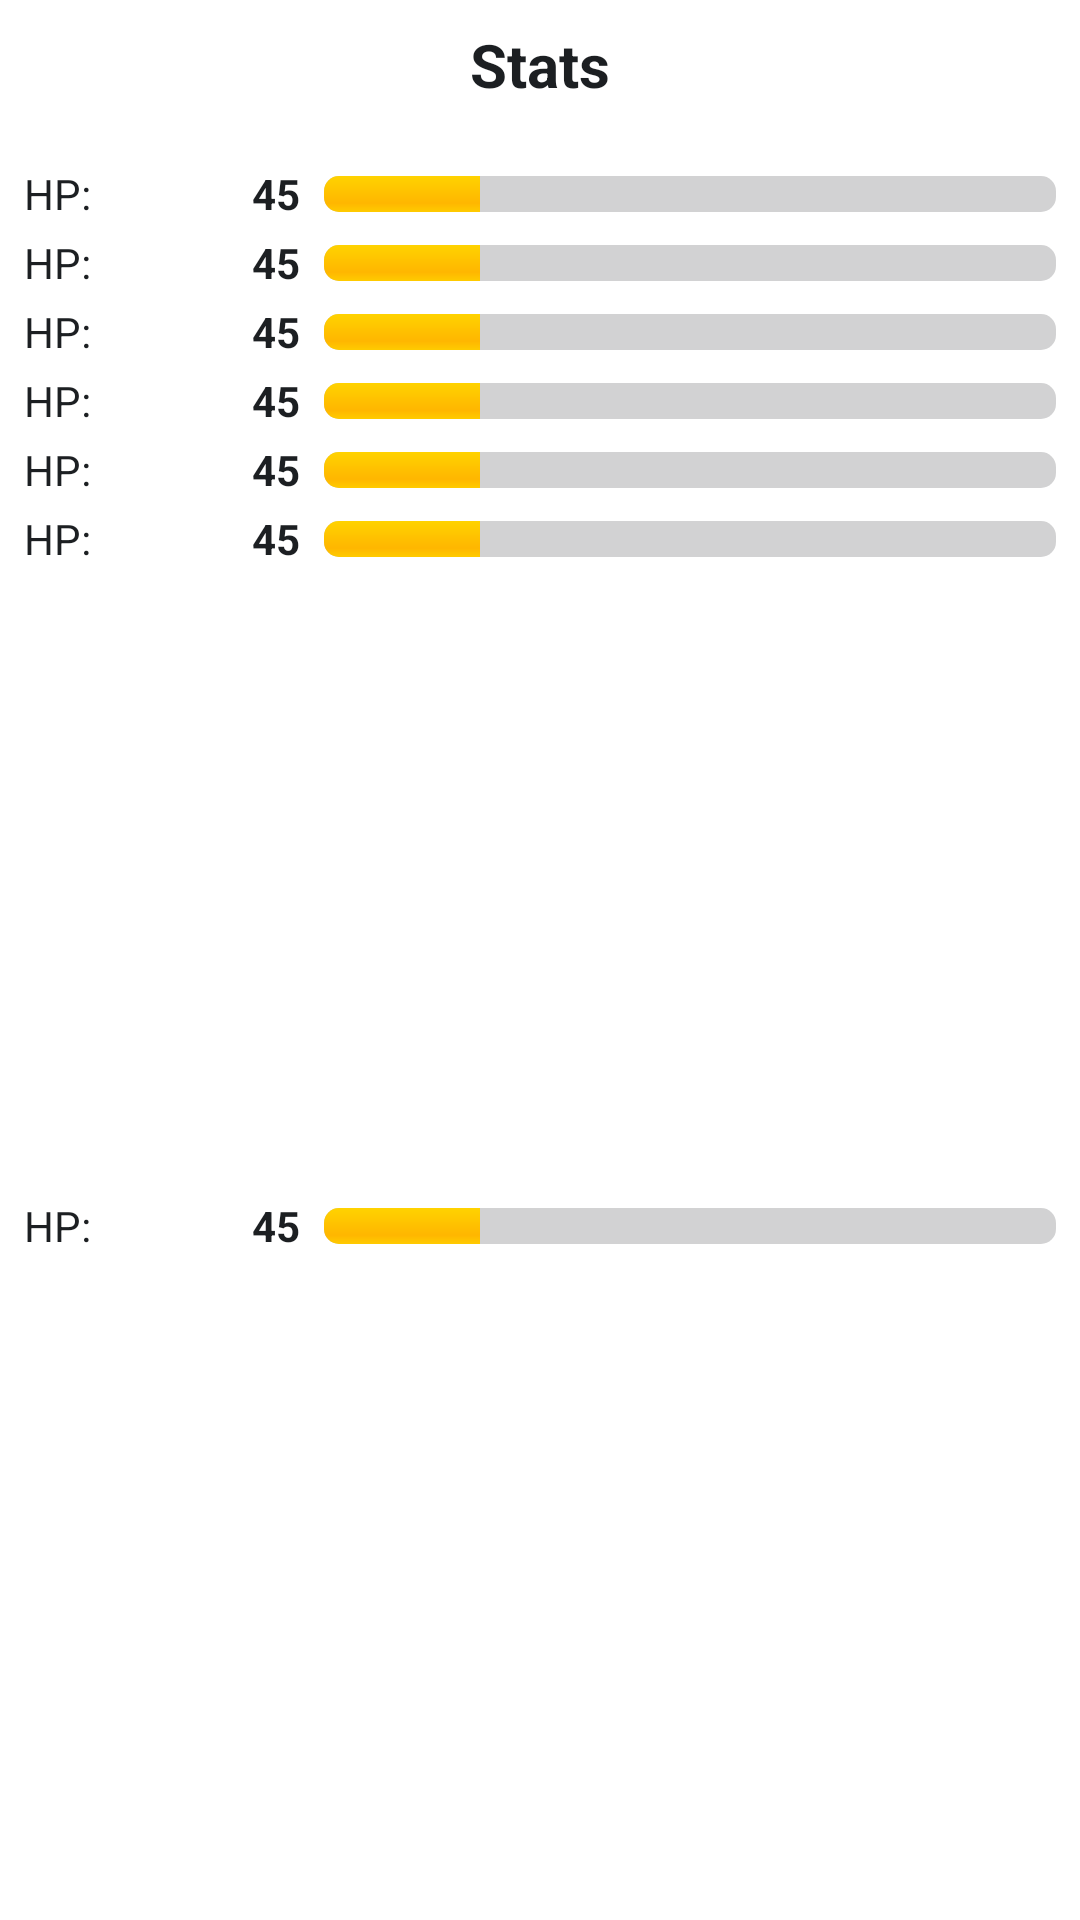

Produce the Android XML layout that renders to this screen, including the resource entries it uses.
<!-- AndroidManifest.xml: application theme Theme.PokemonsApp -->
<!-- res/layout/container_stats.xml -->
<?xml version="1.0" encoding="utf-8"?>
<androidx.constraintlayout.widget.ConstraintLayout xmlns:android="http://schemas.android.com/apk/res/android"
    xmlns:app="http://schemas.android.com/apk/res-auto"
    android:layout_width="match_parent"
    android:layout_height="wrap_content"
    android:background="@drawable/recycler_item_bckg">

    <TextView
        android:id="@+id/stat_title"
        android:layout_width="match_parent"
        android:layout_height="wrap_content"
        android:layout_marginStart="32dp"
        android:layout_marginTop="8dp"
        android:layout_marginEnd="32dp"
        android:text="@string/stats"
        android:textAlignment="center"
        android:textAppearance="@style/Headline2DarkCenter"
        app:layout_constraintEnd_toEndOf="parent"
        app:layout_constraintStart_toStartOf="parent"
        app:layout_constraintTop_toTopOf="parent" />


    <include
        android:id="@+id/hp_bar"
        layout="@layout/stat_bar"
        android:layout_width="match_parent"
        android:layout_height="wrap_content"
        android:layout_marginTop="16dp"
        app:layout_constraintEnd_toEndOf="parent"
        app:layout_constraintStart_toStartOf="parent"
        app:layout_constraintTop_toBottomOf="@+id/stat_title" />

    <include
        android:id="@+id/at_bar"
        layout="@layout/stat_bar"
        android:layout_width="match_parent"
        android:layout_height="wrap_content"
        app:layout_constraintEnd_toEndOf="parent"
        app:layout_constraintStart_toStartOf="parent"
        app:layout_constraintTop_toBottomOf="@+id/hp_bar" />

    <include
        android:id="@+id/def_bar"
        layout="@layout/stat_bar"
        android:layout_width="match_parent"
        android:layout_height="wrap_content"
        app:layout_constraintEnd_toEndOf="parent"
        app:layout_constraintStart_toStartOf="parent"
        app:layout_constraintTop_toBottomOf="@+id/at_bar" />

    <include
        android:id="@+id/spa_bar"
        layout="@layout/stat_bar"
        android:layout_width="match_parent"
        android:layout_height="wrap_content"
        app:layout_constraintEnd_toEndOf="parent"
        app:layout_constraintStart_toStartOf="parent"
        app:layout_constraintTop_toBottomOf="@+id/def_bar" />

    <include
        android:id="@+id/spd_bar"
        layout="@layout/stat_bar"
        android:layout_width="match_parent"
        android:layout_height="wrap_content"
        app:layout_constraintEnd_toEndOf="parent"
        app:layout_constraintStart_toStartOf="parent"
        app:layout_constraintTop_toBottomOf="@+id/spa_bar" />

    <include
        android:id="@+id/speed_bar"
        layout="@layout/stat_bar"
        android:layout_width="match_parent"
        android:layout_height="wrap_content"
        app:layout_constraintEnd_toEndOf="parent"
        app:layout_constraintStart_toStartOf="parent"
        app:layout_constraintTop_toBottomOf="@+id/spd_bar" />

    <include
        android:id="@+id/total_bar"
        layout="@layout/stat_bar"
        android:layout_width="match_parent"
        android:layout_height="wrap_content"
        android:layout_marginBottom="16dp"
        app:layout_constraintBottom_toBottomOf="parent"
        app:layout_constraintEnd_toEndOf="parent"
        app:layout_constraintStart_toStartOf="parent"
        app:layout_constraintTop_toBottomOf="@+id/speed_bar" />

</androidx.constraintlayout.widget.ConstraintLayout>
<!-- res/layout/stat_bar.xml (included above) -->
<?xml version="1.0" encoding="utf-8"?>
<androidx.constraintlayout.widget.ConstraintLayout xmlns:android="http://schemas.android.com/apk/res/android"
    xmlns:app="http://schemas.android.com/apk/res-auto"
    android:layout_width="match_parent"
    android:layout_height="wrap_content">

    <TextView
        android:id="@+id/title_stat"
        android:layout_width="wrap_content"
        android:layout_height="wrap_content"
        android:layout_marginStart="8dp"
        android:layout_marginTop="4dp"
        android:text="@string/hp"
        android:textAppearance="@style/BodyDarkLeft"
        app:layout_constraintStart_toStartOf="parent"
        app:layout_constraintTop_toTopOf="parent" />

    <TextView
        android:id="@+id/value"
        android:layout_width="wrap_content"
        android:layout_height="wrap_content"
        android:layout_marginTop="4dp"
        android:layout_marginEnd="8dp"
        android:text="@string/_45"
        android:textAppearance="@style/Headline3DarkRight"
        app:layout_constraintEnd_toStartOf="@+id/progressBar"
        app:layout_constraintTop_toTopOf="parent" />

    <ProgressBar
        android:id="@+id/progressBar"
        style="@android:style/Widget.ProgressBar.Horizontal"
        android:layout_width="match_parent"
        android:layout_height="12dp"
        android:layout_marginStart="108dp"
        android:layout_marginTop="4dp"
        android:layout_marginEnd="8dp"
        android:max="236"
        android:progress="50"
        android:progressBackgroundTint="@color/dark_alpha"
        app:layout_constraintEnd_toEndOf="parent"
        app:layout_constraintTop_toTopOf="parent"
        app:layout_constraintBottom_toBottomOf="parent" />


</androidx.constraintlayout.widget.ConstraintLayout>
<!-- resources referenced by this layout -->
<resources>
  <color name="dark_alpha">#331c1f22</color>
  <!-- drawable recycler_item_bckg (drawable) -->
  <?xml version="1.0" encoding="utf-8"?>
  <shape xmlns:android="http://schemas.android.com/apk/res/android">
      <solid android:color="@color/surface_1" />
      <corners android:radius="12dp" />
  </shape>
  <string name="_45">45</string>
  <string name="hp">HP:</string>
  <string name="stats">Stats</string>
  <style name="BodyDarkLeft">
          <item name="android:fontFamily">sans-serif</item>
          <item name="android:textStyle">normal</item>
          <item name="android:textSize">14sp</item>
          <item name="android:lineSpacingExtra">6sp</item>
          <item name="android:textColor">@color/dark</item>
      </style>
  <style name="Headline2DarkCenter">
          <item name="android:gravity">center_horizontal</item>
          <item name="android:fontFamily">sans-serif</item>
          <item name="android:textStyle">bold</item>
          <item name="android:textSize">20sp</item>
          <item name="android:lineSpacingExtra">4sp</item>
          <item name="android:textColor">@color/dark</item>
      </style>
  <style name="Headline3DarkRight">
          <item name="android:gravity">end</item>
          <item name="android:fontFamily">sans-serif</item>
          <item name="android:textStyle">bold</item>
          <item name="android:textSize">14sp</item>
          <item name="android:lineSpacingExtra">6sp</item>
          <item name="android:textColor">@color/dark</item>
      </style>
  <style name="Theme.PokemonsApp" parent="Theme.MaterialComponents.DayNight.DarkActionBar">
          
          <item name="colorPrimary">@color/purple_500</item>
          <item name="colorPrimaryVariant">@color/flat_pokemon_type_electric</item>
          <item name="colorOnPrimary">@color/white</item>
          
          <item name="colorSecondary">@color/teal_200</item>
          <item name="colorSecondaryVariant">@color/teal_700</item>
          <item name="colorOnSecondary">@color/black</item>
          
          <item name="android:statusBarColor" tools:targetApi="l">?attr/colorPrimaryVariant</item>
          
      </style>
  <color name="surface_1">#ffffff</color>
  <color name="dark">#1c1f22</color>
  <color name="purple_500">#FF6200EE</color>
  <color name="flat_pokemon_type_electric">#e7bc1b</color>
  <color name="white">#FFFFFFFF</color>
  
      //pokedex colors
  <color name="teal_200">#FF03DAC5</color>
  <color name="teal_700">#FF018786</color>
  <color name="black">#FF000000</color>
</resources>
